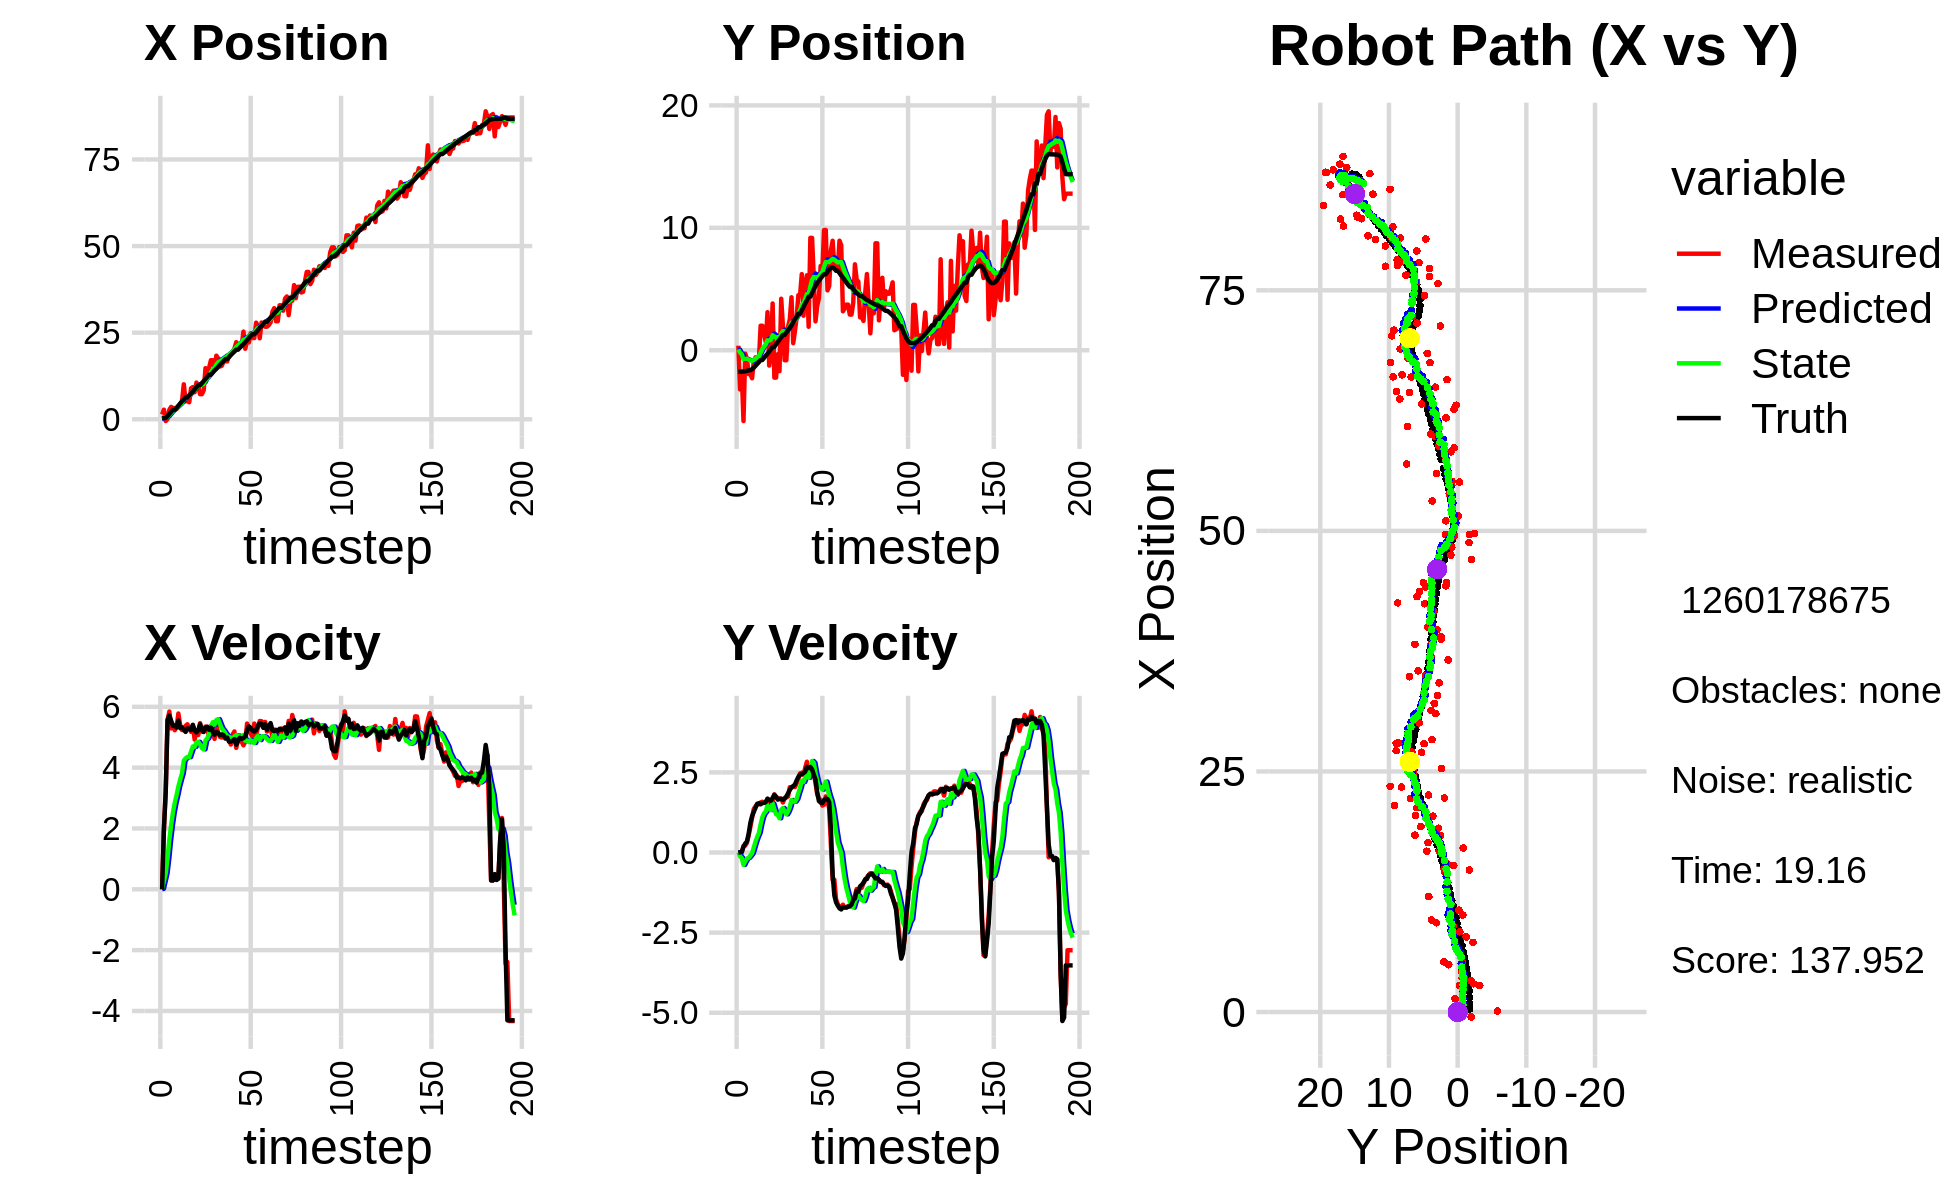

The table this chart was drawn from, first rows:
1.381646335231950351e+00, 3.683176051896023262e-01, 0.000000000000000000e+00, 0.000000000000000000e+00, 0.000000000000000000e+00, 0.000000000000000000e+00, 0.000000000000000000e+00, 0.000000000000000000e+00, 1.219572918494860603e-01, 3.269776667779208251e-02, 0.000000000000000000e+00, 0.000000000000000000e+00, 3.251393434320643538e-01, -1.749797343029669383e+00, 0.000000000000000000e+00, 0.000000000000000000e+00, 0.000000000000000000e+00, -4.012917997897602618e-05
1.381646335231950351e+00, 3.683176051896023262e-01, 0.000000000000000000e+00, -0.000000000000000000e+00, 1.219572918494860603e-01, 3.269776667779208251e-02, 0.000000000000000000e+00, 0.000000000000000000e+00, 2.369228529996801613e-01, 5.991828951369033984e-02, 1.844062315039169536e-02, 8.879211997345672763e-03, 3.251393434320643538e-01, -1.749797343029669383e+00, 0.000000000000000000e+00, 0.000000000000000000e+00, 0.000000000000000000e+00, 4.591925535351037979e-04
2.759574472874230189e+00, -3.205995220560797776e+00, 1.980999646344326237e+00, 1.090683285448712687e-03, 2.387669153147193302e-01, 6.080621071342490885e-02, 1.844062315039169536e-02, 8.879211997345672763e-03, 5.322654896715593997e-01, -1.952204976932537250e-01, 2.681512310866995263e-01, -1.159764100334305520e-01, 3.284314272572217419e-01, -1.749797481490368511e+00, 2.000000000000000000e+00, 3.000000000000000062e-03, 2.000000000000000000e+00, -5.505721201188862324e-04
-5.109776856430578995e-01, -1.960299112736403115e+00, 3.242999538992842989e+00, 1.785505312141069667e-03, 5.590806127802293579e-01, -2.068181386965967927e-01, 2.681512310866995263e-01, -1.159764100334305520e-01, 5.532773220382916080e-01, -3.356161139513181846e-01, 5.243889598013498077e-01, -1.763106920517118203e-01, 4.648831484508597622e-01, -1.749609061065442894e+00, 3.200000000000000178e+00, 2.100000000000000130e-02, 3.200000047683715820e+00, -5.505721201188862324e-04
9.449303130467889833e-02, -5.784788649692922391e+00, 5.561179065943112398e+00, 2.061868894469503222e-01, 6.057162180184265665e-01, -3.532471831564893416e-01, 5.243889598013498077e-01, -1.763106920517118203e-01, 7.592748883572913998e-01, -7.454869788085999316e-01, 1.023473756701730908e+00, -3.865049533775139490e-01, 8.925793767442798954e-01, -1.743745845712344922e+00, 5.567000000000000171e+00, 1.739999999999999880e-01, 5.570000171661376953e+00, -3.705913573503494263e-02
2.750802338200982522e+00, -2.777303126752450058e-01, 5.844983988313263268e+00, 2.167092721034618308e-01, 8.616222640274644462e-01, -7.841374741463513764e-01, 1.023473756701730908e+00, -3.865049533775139490e-01, 1.289690348573470979e+00, -7.124950758354153812e-01, 1.622191000346056011e+00, -2.754040089905167576e-01, 1.530801117240948805e+00, -1.721025195533126828e+00, 5.711000000000000298e+00, 2.800000000000000266e-01, 5.717000007629394531e+00, -3.705913573503494263e-02
3.570664226414459907e+00, -6.716534135310676668e-01, 5.289392567721481697e+00, 3.018754196238435661e-01, 1.451909448608076580e+00, -7.400354767344670126e-01, 1.622191000346056011e+00, -2.754040089905167576e-01, 1.867038625563577359e+00, -7.021007122551354840e-01, 2.117808430488598681e+00, -1.920291896727996384e-01, 2.177701294255399489e+00, -1.685099386732505922e+00, 5.541000000000000369e+00, 3.420000000000000262e-01, 5.552000045776367188e+00, -5.701000615954399109e-02
3.232722639760622130e+00, -1.952091888444962731e+00, 5.414007931903459081e+00, 5.311485063944240137e-01, 2.078819468612437049e+00, -7.213036312224154756e-01, 2.117808430488598681e+00, -1.920291896727996384e-01, 2.373844055758236316e+00, -7.715692471429501653e-01, 2.527096956886511592e+00, -1.615912441242640107e-01, 2.698174774767150730e+00, -1.638013199149878751e+00, 5.370000000000000107e+00, 5.809999999999999609e-01, 5.401999950408935547e+00, -9.779339283704757690e-02
3.232722639760622130e+00, -1.952091888444962731e+00, 5.231219944322367255e+00, 7.931063758899120630e-01, 2.626553751446887297e+00, -7.877283715553765608e-01, 2.527096956886511592e+00, -1.615912441242640107e-01, 2.832364075449892216e+00, -8.187927218514595706e-01, 2.844966521380998703e+00, -9.838289707519902449e-02, 2.698174774767150730e+00, -1.638013199149878751e+00, 5.386000000000000121e+00, 9.210000000000000409e-01, 5.464000225067138672e+00, -1.504643559455871582e-01
2.938964992204143645e+00, -2.291014298872808830e+00, 5.329117113671403061e+00, 1.077718697193593700e+00, 3.116860727587992042e+00, -8.286310115589794467e-01, 2.844966521380998703e+00, -9.838289707519902449e-02, 3.222111078965069098e+00, -8.682186129174760403e-01, 3.097485167806867334e+00, -2.429224064337472122e-02, 3.316514312970618494e+00, -1.548058018547434189e+00, 5.318999999999999950e+00, 1.133000000000000007e+00, 5.438000202178955078e+00, -1.995409131050109863e-01
3.596851974810252983e+00, -9.158866565277005156e-01, 5.778513681162920079e+00, 1.358261424328190747e+00, 3.531859595745755698e+00, -8.706478369818134722e-01, 3.097485167806867334e+00, -2.429224064337472122e-02, 3.675772168282556152e+00, -7.921456518478856568e-01, 3.382797966033142867e+00, 1.574491151526381527e-01, 3.929417907672408283e+00, -1.426683799377948869e+00, 5.549999999999999822e+00, 1.266999999999999904e+00, 5.692999839782714844e+00, -2.308629155158996582e-01
4.236249744615744106e+00, -5.818673827299017942e-01, 5.394324677936992884e+00, 1.439149857921560915e+00, 4.014051964885870127e+00, -7.764007403326218526e-01, 3.382797966033142867e+00, 1.574491151526381527e-01, 4.142409148326859913e+00, -6.857643703852732697e-01, 3.605592947768498480e+00, 3.390166077825114144e-01, 4.563218414856798688e+00, -1.279762194038985834e+00, 5.299000000000000377e+00, 1.393000000000000016e+00, 5.479000091552734375e+00, -2.607171833515167236e-01
5.218027580176911151e+00, -6.865277741106341480e-01, 5.234811377713546321e+00, 1.498257891403621533e+00, 4.502968443103709362e+00, -6.518627096070220839e-01, 3.605592947768498480e+00, 3.390166077825114144e-01, 4.669420779536578969e+00, -5.853122462046088659e-01, 3.814244532709003543e+00, 4.905702902053600267e-01, 5.173917114433766784e+00, -1.118371294248510006e+00, 5.326999999999999957e+00, 1.520999999999999908e+00, 5.539999961853027344e+00, -2.787583470344543457e-01
1.009197694047696636e+01, -7.479915770456512236e-01, 5.261730399741088249e+00, 1.505962397692680588e+00, 5.050845232807478880e+00, -5.362552171840728743e-01, 3.814244532709003543e+00, 4.905702902053600267e-01, 5.713160601139248840e+00, -4.912693047846983796e-01, 4.234199163181523673e+00, 6.124059257717555660e-01, 5.680999100215842645e+00, -9.737040257818896372e-01, 5.240999999999999659e+00, 1.536999999999999922e+00, 5.461999893188476562e+00, -2.787583470344543457e-01
5.214175521772976829e+00, 2.000576749072267457e+00, 5.374737118383206891e+00, 1.565185440609304868e+00, 6.136580517457400852e+00, -4.300287122075228119e-01, 4.234199163181523673e+00, 6.124059257717555660e-01, 6.086955771050650554e+00, -1.930222027436415133e-01, 4.304178664636944873e+00, 8.810579541666243575e-01, 6.278840362476699077e+00, -7.992234086543364979e-01, 5.174999999999999822e+00, 1.502999999999999892e+00, 5.388999938964843750e+00, -2.833746075630187988e-01
5.214175521772976829e+00, 2.000576749072267457e+00, 5.425786135414251810e+00, 1.583018715040695135e+00, 6.517373637514345397e+00, -1.049164073269790720e-01, 4.304178664636944873e+00, 8.810579541666243575e-01, 6.422244245700690968e+00, 9.298465423742854896e-02, 4.351814615635871242e+00, 1.097650680680403390e+00, 6.278840362476699077e+00, -7.992234086543364979e-01, 5.290000000000000036e+00, 1.544000000000000039e+00, 5.511000156402587891e+00, -2.838786542415618896e-01
4.914507567839560664e+00, 1.301367833149019271e+00, 5.281880277096620446e+00, 1.547823890510462430e+00, 6.857425707264278358e+00, 2.027497223054688935e-01, 4.351814615635871242e+00, 1.097650680680403390e+00, 6.677738754380538211e+00, 3.110345160342631310e-01, 4.345329088412269947e+00, 1.221783224303927495e+00, 6.881934463470941843e+00, -6.234645107069410885e-01, 5.278999999999999915e+00, 1.548000000000000043e+00, 5.500999927520751953e+00, -2.850630879402160645e-01
8.941929996153499260e+00, 6.608048223628136819e-01, 5.176694600535760138e+00, 1.554303792960760600e+00, 7.112271663221765294e+00, 4.332128384646558583e-01, 4.345329088412269947e+00, 1.221783224303927495e+00, 7.368445421719783006e+00, 4.700027943736307945e-01, 4.529544652152112327e+00, 1.279009817385648784e+00, 7.488505661549583969e+00, -4.456038932222102233e-01, 5.237000000000000099e+00, 1.572999999999999954e+00, 5.467999935150146484e+00, -2.916863560676574707e-01
9.281413972219354491e+00, 3.108158900965373839e+00, 5.389418148582622692e+00, 1.672609470398423115e+00, 7.821399886934994328e+00, 5.979037761121956951e-01, 4.529544652152112327e+00, 1.279009817385648784e+00, 8.035827542813525071e+00, 8.071817357426263051e-01, 4.697017818793914223e+00, 1.479238196727392873e+00, 7.989796936567728380e+00, -2.956692433172289913e-01, 5.408000000000000362e+00, 1.679000000000000048e+00, 5.663000106811523438e+00, -3.009255528450012207e-01
7.807888149633186892e+00, -1.252815173364088874e+00, 4.921437257172270208e+00, 1.527371292665951508e+00, 8.505529324692917115e+00, 9.551055554153655702e-01, 4.697017818793914223e+00, 1.479238196727392873e+00, 8.435405241088030692e+00, 7.947361240706396490e-01, 4.683251398369945306e+00, 1.354928022231094875e+00, 8.608645736780232482e+00, -1.051838854033300547e-01, 5.224000000000000199e+00, 1.639999999999999902e+00, 5.474999904632568359e+00, -3.009255528450012207e-01
1.058873635513717026e+01, -1.870796840962621610e-01, 5.198411341940709640e+00, 1.620045181275700408e+00, 8.903730380925026111e+00, 9.302289262937490921e-01, 4.683251398369945306e+00, 1.354928022231094875e+00, 9.126916104621622949e+00, 8.635502025405856763e-01, 4.826743871501655292e+00, 1.323651177463700979e+00, 9.206025421715075652e+00, 8.191223410731168775e-02, 5.158999999999999808e+00, 1.616000000000000103e+00, 5.406000137329101562e+00, -3.021033406257629395e-01
9.575014695467253034e+00, 3.819751217731298443e+00, 5.072738458715203791e+00, 1.612964054818488702e+00, 9.609590491771788479e+00, 9.959153202869557298e-01, 4.826743871501655292e+00, 1.323651177463700979e+00, 9.618067959855844506e+00, 1.222057298759416488e+00, 4.850552244902414323e+00, 1.528932115516210777e+00, 9.803597748354812680e+00, 2.706658381777073408e-01, 5.238999999999999879e+00, 1.703999999999999959e+00, 5.508999824523925781e+00, -3.078578114509582520e-01
7.243315279089921788e+00, -2.239414975746521375e+00, 5.462429962410204176e+00, 1.814771442586090799e+00, 1.010312318434608514e+01, 1.374950510311037544e+00, 4.850552244902414323e+00, 1.528932115516210777e+00, 9.799958653843333423e+00, 1.124952535603242820e+00, 4.761994543924482848e+00, 1.352393294340366481e+00, 9.803597748354812680e+00, 2.706658381777073408e-01, 5.426000000000000156e+00, 1.798999999999999932e+00, 5.717000007629394531e+00, -3.207553029060363770e-01
7.243315279089921788e+00, -2.239414975746521375e+00, 5.180715107772974726e+00, 1.723888450178198806e+00, 1.027615810823578180e+01, 1.260191865037279424e+00, 4.761994543924482848e+00, 1.352393294340366481e+00, 9.942933268100352606e+00, 1.023842897002585683e+00, 4.644079029698904293e+00, 1.193862485500633674e+00, 1.042061358687531403e+01, 4.733254449312310763e-01, 5.237000000000000099e+00, 1.739999999999999991e+00, 5.519000053405761719e+00, -3.212264180183410645e-01
8.345988094672943447e+00, -3.209758851518180744e-01, 5.292871357457960890e+00, 1.702677936989148266e+00, 1.040734117107024304e+01, 1.143229145552649095e+00, 4.644079029698904293e+00, 1.193862485500633674e+00, 1.019938716735274831e+01, 1.065592261973426602e+00, 4.601909176976406002e+00, 1.173969802775981730e+00, 1.102583247367286745e+01, 6.749865559408317894e-01, 5.173000000000000043e+00, 1.649999999999999911e+00, 5.429999828338623047e+00, -3.112376332283020020e-01
1.475272494551908409e+01, -1.710162684535530220e+00, 5.349370399284843813e+00, 1.680084497750226724e+00, 1.065957808505038962e+01, 1.182989242251024864e+00, 4.601909176976406002e+00, 1.173969802775981730e+00, 1.117609625995454081e+01, 9.995814324718332866e-01, 4.897904453493039156e+00, 1.069009995301785976e+00, 1.162185603349795038e+01, 8.671745805992321365e-01, 5.318999999999999950e+00, 1.667999999999999927e+00, 5.574999809265136719e+00, -3.043158650398254395e-01
1.199606181686106332e+01, 4.205300762881341470e+00, 5.341738080186056337e+00, 1.677687404252743208e+00, 1.166588670530384420e+01, 1.106482432002011906e+00, 4.897904453493039156e+00, 1.069009995301785976e+00, 1.172706817317578398e+01, 1.372107291844508303e+00, 4.961771413008321474e+00, 1.332701303978979679e+00, 1.223413592531636773e+01, 1.059396459545562275e+00, 5.342999999999999972e+00, 1.679000000000000048e+00, 5.600999832153320312e+00, -3.043158650398254395e-01
1.490662151558412774e+01, 1.949415519479844816e+00, 4.977028800368374029e+00, 1.560718153926937024e+00, 1.222324531447661577e+01, 1.505377422242406338e+00, 4.961771413008321474e+00, 1.332701303978979679e+00, 1.253770562262950605e+01, 1.551904505156227243e+00, 5.106316476313676134e+00, 1.388992595413870879e+00, 1.284253436276738825e+01, 1.250172807499801531e+00, 5.245000000000000107e+00, 1.643999999999999906e+00, 5.497000217437744141e+00, -3.038724064826965332e-01
1.704323798413846092e+01, -8.172731854970727294e-01, 5.376979397447644970e+00, 1.685621588293737538e+00, 1.304833727026087331e+01, 1.690803764697614398e+00, 5.106316476313676134e+00, 1.388992595413870879e+00, 1.352910985175050662e+01, 1.523277197110846970e+00, 5.347361713476283640e+00, 1.279284131451792428e+00, 1.284253436276738825e+01, 1.250172807499801531e+00, 5.317000000000000171e+00, 1.689000000000000057e+00, 5.578999996185302734e+00, -3.037852346897125244e-01
1.704323798413846092e+01, -8.172731854970727294e-01, 5.198721084382336599e+00, 1.717242860670898486e+00, 1.406384602309813481e+01, 1.651205610256026191e+00, 5.347361713476283640e+00, 1.279284131451792428e+00, 1.440457090289738318e+01, 1.495106196374545782e+00, 5.490587151886409778e+00, 1.190489927478054488e+00, 1.345087939479237527e+01, 1.442233754999055595e+00, 5.174999999999999822e+00, 1.749000000000000110e+00, 5.462999820709228516e+00, -3.190363347530364990e-01
1.456218254519581734e+01, 1.923011256981066230e+00, 4.945202551550953451e+00, 1.747854548767923344e+00, 1.495362961808602442e+01, 1.614155189122351342e+00, 5.490587151886409778e+00, 1.190489927478054488e+00, 1.488011859579445861e+01, 1.670494935508612944e+00, 5.412867650357099158e+00, 1.282050302215833160e+00, 1.404829531898268691e+01, 1.640916540139418123e+00, 5.083000000000000185e+00, 1.844999999999999973e+00, 5.407000064849853516e+00, -3.397400975227355957e-01
1.835153180313963617e+01, 2.504891111526084124e+00, 5.405003342095549002e+00, 2.036692204615180302e+00, 1.542140536083016933e+01, 1.798699965730196304e+00, 5.412867650357099158e+00, 1.282050302215833160e+00, 1.576353453886613387e+01, 1.896266895041230471e+00, 5.568146652640931116e+00, 1.423094438065226619e+00, 1.453588610898928124e+01, 1.813337280035278276e+00, 5.177999999999999936e+00, 1.951999999999999957e+00, 5.533999919891357422e+00, -3.603619039058685303e-01
1.759944635585978290e+01, 4.323318913396155594e+00, 5.144985480631511621e+00, 2.030046039681237424e+00, 1.632034920413022760e+01, 2.038576338847753355e+00, 5.568146652640931116e+00, 1.423094438065226619e+00, 1.644834266413411328e+01, 2.243922990775633508e+00, 5.592167217693101655e+00, 1.638325803645726220e+00, 1.513056689446988123e+01, 2.038218214042595733e+00, 5.144999999999999574e+00, 2.032999999999999918e+00, 5.532000064849853516e+00, -3.758147656917572021e-01
1.523249879466088252e+01, 5.714833285009804920e-01, 5.010372307821810089e+00, 2.051235166616013572e+00, 1.700755938590342353e+01, 2.407755571140206108e+00, 5.592167217693101655e+00, 1.638325803645726220e+00, 1.677045247095263747e+01, 2.296878243599092873e+00, 5.436940941888390277e+00, 1.583709641492251130e+00, 1.571922618131184990e+01, 2.271760418618189004e+00, 5.065000000000000391e+00, 2.075000000000000178e+00, 5.473999977111816406e+00, -3.885815441608428955e-01
1.543531024398838980e+01, 1.549107148204376561e+00, 4.990012616611654295e+00, 2.042899954774267446e+00, 1.731414656514147765e+01, 2.455249207748317897e+00, 5.436940941888390277e+00, 1.583709641492251130e+00, 1.707177084201029515e+01, 2.415894666555619352e+00, 5.290248293746763864e+00, 1.590325125661835814e+00, 1.630303889519437988e+01, 2.511627628270660662e+00, 5.092999999999999972e+00, 2.120000000000000107e+00, 5.515999794006347656e+00, -3.885815441608428955e-01
1.670026910990334912e+01, 2.679990800673360596e+00, 5.048293777458776610e+00, 2.157504906911798415e+00, 1.760079567138497225e+01, 2.574927179121802912e+00, 5.290248293746763864e+00, 1.590325125661835814e+00, 1.748321335420122224e+01, 2.616797286691302737e+00, 5.217045933580481964e+00, 1.671090155314773895e+00, 1.679025202944853490e+01, 2.720140411329588837e+00, 5.070999999999999730e+00, 2.249000000000000110e+00, 5.547999858856201172e+00, -4.038789570331573486e-01
1.670618802301477501e+01, 4.495570494432560515e+00, 5.026094577310478151e+00, 2.294340723114231650e+00, 1.800491794755927089e+01, 2.783906302222780127e+00, 5.217045933580481964e+00, 1.671090155314773895e+00, 1.784338119658412936e+01, 2.947879878444488178e+00, 5.127947737539638950e+00, 1.854486593564816488e+00, 1.736537677066498375e+01, 2.983757450831331148e+00, 4.955000000000000071e+00, 2.358999999999999986e+00, 5.487999916076660156e+00, -4.282343983650207520e-01
1.670618802301477501e+01, 4.495570494432560515e+00, 5.106645984778007907e+00, 2.468552208728830966e+00, 1.835617597033809290e+01, 3.133328537800969649e+00, 5.127947737539638950e+00, 1.854486593564816488e+00, 1.816220979823823711e+01, 3.270926594657581177e+00, 5.037825599314228242e+00, 2.015957256786141016e+00, 1.736537677066498375e+01, 2.983757450831331148e+00, 4.988999999999999879e+00, 2.431000000000000050e+00, 5.550000190734863281e+00, -4.502795636653900146e-01
1.838601192816114605e+01, 6.216356709387180324e+00, 4.956840340701926806e+00, 2.487538920118161467e+00, 1.866599235816966029e+01, 3.472522320336195456e+00, 5.037825599314228242e+00, 2.015957256786141016e+00, 1.862914206075810597e+01, 3.703655182216443631e+00, 5.014465880082346061e+00, 2.240625837795763520e+00, 1.793800479185699714e+01, 3.261657669018585892e+00, 4.855000000000000426e+00, 2.443000000000000060e+00, 5.434999942779541016e+00, -4.651182293891906738e-01
1.910230553142444876e+01, 2.816708221289642822e+00, 4.759180774416861048e+00, 2.417527754196977963e+00, 1.913058864876634146e+01, 3.927717765996019850e+00, 5.014465880082346061e+00, 2.240625837795763520e+00, 1.911429258684622567e+01, 3.856249331767350519e+00, 4.986341257633395863e+00, 2.197995125693247509e+00, 1.849595004327485981e+01, 3.541661216510556098e+00, 4.855000000000000426e+00, 2.475999999999999979e+00, 5.449999809265136719e+00, -4.700043797492980957e-01
1.927822914726619530e+01, 5.360283091107734599e+00, 5.087836334525514204e+00, 2.644367560574215403e+00, 1.961292671260956411e+01, 4.076048844336675359e+00, 4.986341257633395863e+00, 2.197995125693247509e+00, 1.957896525591840842e+01, 4.197798028885909360e+00, 4.979093273104933992e+00, 2.332803609709471537e+00, 1.905520373590776373e+01, 3.826619102622666357e+00, 4.884999999999999787e+00, 2.520999999999999908e+00, 5.498000144958496094e+00, -4.793170094490051270e-01
2.041953009323093937e+01, 6.120043232320900195e+00, 5.189712881066921746e+00, 2.831717911802335674e+00, 2.007687458322890350e+01, 4.431078389856856425e+00, 4.979093273104933992e+00, 2.332803609709471537e+00, 2.012764779003645188e+01, 4.585897461086503313e+00, 5.019308547794750552e+00, 2.498515630734838844e+00, 1.952539187668672227e+01, 4.072970821489270143e+00, 4.935999999999999943e+00, 2.672000000000000153e+00, 5.612999916076660156e+00, -4.994900822639465332e-01
2.224705821217107982e+01, 1.918483211678766232e+00, 4.648971347160004264e+00, 2.536667391222303891e+00, 2.062957864481592551e+01, 4.835749024159987641e+00, 5.019308547794750552e+00, 2.498515630734838844e+00, 2.079981667279801272e+01, 4.622451320336640634e+00, 5.066863717526650213e+00, 2.330547594128100197e+00, 2.008199816916538794e+01, 4.377273037631160157e+00, 4.751999999999999780e+00, 2.629999999999999893e+00, 5.431000232696533203e+00, -4.994900822639465332e-01
2.146236824975210311e+01, 9.177339509072638180e+00, 4.897294663856088803e+00, 2.707715485933741562e+00, 2.130650304455067712e+01, 4.855506079749450699e+00, 5.066863717526650213e+00, 2.330547594128100197e+00, 2.131609530325843949e+01, 5.197578418689954738e+00, 5.057486742170842930e+00, 2.636379010524220856e+00, 2.008199816916538794e+01, 4.377273037631160157e+00, 4.886000000000000121e+00, 2.669000000000000039e+00, 5.567999839782714844e+00, -5.050671696662902832e-01
2.146236824975210311e+01, 9.177339509072638180e+00, 4.972720354409836396e+00, 2.620628011657060608e+00, 2.182184397747552396e+01, 5.461216319742376868e+00, 5.057486742170842930e+00, 2.636379010524220856e+00, 2.177550834716144834e+01, 5.734898064728637834e+00, 5.029497760625142533e+00, 2.854660056251492328e+00, 2.063796740720709622e+01, 4.682793572052028175e+00, 4.982999999999999652e+00, 2.595000000000000195e+00, 5.618000030517578125e+00, -4.850142598152160645e-01
2.123267576056750983e+01, 5.924915267757528525e+00, 4.853764543008533217e+00, 2.458749803251039090e+00, 2.227845812322396313e+01, 6.020364070353787511e+00, 5.029497760625142533e+00, 2.854660056251492328e+00, 2.214726509207871885e+01, 5.989502997725212552e+00, 4.955461784043253992e+00, 2.796972845528984397e+00, 2.120868617279088397e+01, 4.983165218924365369e+00, 4.945999999999999730e+00, 2.426000000000000156e+00, 5.508999824523925781e+00, -4.688862264156341553e-01
2.530256110428680216e+01, 2.358854963651561221e+00, 4.732774928083395061e+00, 2.166302307131958926e+00, 2.264281127048304398e+01, 6.269200282278110770e+00, 4.955461784043253992e+00, 2.796972845528984397e+00, 2.294240281504739798e+01, 5.942294048583596222e+00, 5.073937700842077625e+00, 2.482227259254921048e+00, 2.167937880711057730e+01, 5.220841839269141360e+00, 4.972000000000000419e+00, 2.277000000000000135e+00, 5.468999862670898438e+00, -4.292581975460052490e-01
2.035511261213643053e+01, 3.608941270741189200e+00, 4.854898854933339614e+00, 1.820489361405551065e+00, 2.344979658513160459e+01, 6.190516774509088549e+00, 5.073937700842077625e+00, 2.482227259254921048e+00, 2.307688506097289505e+01, 5.959941083800170958e+00, 4.886233678966896754e+00, 2.242189702676705032e+00, 2.225018817201549481e+01, 5.477817489702654363e+00, 5.030999999999999694e+00, 1.885000000000000009e+00, 5.372000217437744141e+00, -3.587530255317687988e-01
2.253988549127929630e+01, 4.255272700474603376e+00, 5.448194587413718537e+00, 1.678862464112497621e+00, 2.356550842886958463e+01, 6.184160054067841195e+00, 4.886233678966896754e+00, 2.242189702676705032e+00, 2.347420844105004889e+01, 6.007737018836821541e+00, 4.890189018037460755e+00, 2.053786285763932185e+00, 2.283187514545508634e+01, 5.691794827411489344e+00, 5.217999999999999972e+00, 1.606000000000000094e+00, 5.459000110626220703e+00, -2.989172041416168213e-01
2.218239849777431516e+01, 6.882471157935841966e+00, 5.319180819875862554e+00, 1.639106840814200439e+00, 2.396322734285379497e+01, 6.213115647413214759e+00, 4.890189018037460755e+00, 2.053786285763932185e+00, 2.377687846382782411e+01, 6.237646438359465861e+00, 4.840047376692159453e+00, 2.038982447903317397e+00, 2.343804579929109266e+01, 5.877095177650758728e+00, 5.354000000000000092e+00, 1.558999999999999941e+00, 5.576000213623046875e+00, -2.989172041416168213e-01
2.485093516091241383e+01, 6.423987134172081781e+00, 5.121301397127949073e+00, 1.466015860596795450e+00, 2.426088320149704103e+01, 6.441544683149797557e+00, 4.840047376692159453e+00, 2.038982447903317397e+00, 2.434417097686757003e+01, 6.405792994675871377e+00, 4.900807248228134405e+00, 1.962646538941719587e+00, 2.404977828214236268e+01, 6.053221180202214668e+00, 5.302999999999999936e+00, 1.542000000000000037e+00, 5.521999835968017578e+00, -2.788026928901672363e-01
2.344663780899604788e+01, 9.818883850358160359e+00, 5.012224917646552313e+00, 1.489980983899297451e+00, 2.483425170169038410e+01, 6.602057648570043291e+00, 4.900807248228134405e+00, 1.962646538941719587e+00, 2.467771006722698246e+01, 6.811364572065010670e+00, 4.838501058940050115e+00, 2.091277540684489900e+00, 2.455215960741481140e+01, 6.204752399723520107e+00, 5.222000000000000419e+00, 1.637999999999999901e+00, 5.473000049591064453e+00, -2.889497578144073486e-01
2.344663780899604788e+01, 9.818883850358160359e+00, 5.449444018075095819e+00, 1.751495256014593771e+00, 2.516156017312098925e+01, 7.020492326133459748e+00, 4.838501058940050115e+00, 2.091277540684489900e+00, 2.499217401157056173e+01, 7.206866768211774854e+00, 4.810842052928181012e+00, 2.212559527903134260e+00, 2.455215960741481140e+01, 6.204752399723520107e+00, 5.187999999999999723e+00, 1.679000000000000048e+00, 5.452000141143798828e+00, -3.109796941280364990e-01
2.788440662584180529e+01, 4.889154031423180946e+00, 5.069031731139440389e+00, 1.637634822677980440e+00, 2.547325821686337832e+01, 7.428122721002088369e+00, 4.810842052928181012e+00, 2.212559527903134260e+00, 2.576825711169460575e+01, 7.205916125668776040e+00, 4.966213717682316009e+00, 1.986456607555749265e+00, 2.514854270218214083e+01, 6.396500065009886882e+00, 5.238999999999999879e+00, 1.667999999999999927e+00, 5.498000144958496094e+00, -3.124822080135345459e-01
2.699583095330718763e+01, 5.242565943800450157e+00, 5.317766128516799640e+00, 1.356284071003150515e+00, 2.626487848346283727e+01, 7.404561786424350700e+00, 4.966213717682316009e+00, 1.986456607555749265e+00, 2.636821444004435477e+01, 7.206892000697729728e+00, 5.041809709603906953e+00, 1.775446440882459065e+00, 2.575191336881977122e+01, 6.588899089539359544e+00, 5.365999999999999659e+00, 1.568999999999999950e+00, 5.590000152587890625e+00, -2.497237771749496460e-01
2.337278371990151982e+01, 8.159740879522450641e+00, 5.532526548848283099e+00, 2.225330801362778443e-01, 2.687239541100474582e+01, 7.384436644785975723e+00, 5.041809709603906953e+00, 1.775446440882459065e+00, 2.648826298025863224e+01, 7.348351893476424479e+00, 4.906537950309409979e+00, 1.617347148200269924e+00, 2.637310820813859991e+01, 6.737555934825780746e+00, 5.456000000000000405e+00, 7.339999999999999858e-01, 5.505000114440917969e+00, -4.020101577043533325e-02
2.792842537129143921e+01, 8.939887000956538543e+00, 5.525780776235400538e+00, -8.580273295848130921e-01, 2.697891677528957288e+01, 7.510086608296451693e+00, 4.906537950309409979e+00, 1.617347148200269924e+00, 2.712142277956220937e+01, 7.466900092049089999e+00, 5.021688595248400055e+00, 1.376834248382793335e+00, 2.689746600378340702e+01, 6.758117153236664620e+00, 5.437000000000000277e+00, -6.889999999999999458e-01, 5.480000019073486328e+00, 1.540469080209732056e-01
2.701820775823255261e+01, 6.655248676226159787e+00, 5.464515166352962972e+00, -8.485141820729014128e-01, 2.762359163908704929e+01, 7.604583516887369221e+00, 5.021688595248400055e+00, 1.376834248382793335e+00, 2.757535529346226255e+01, 7.400609116881568639e+00, 5.035609836657365612e+00, 1.028104505263955026e+00, 2.751773101070265426e+01, 6.656792118342856668e+00, 5.307999999999999829e+00, -1.342999999999999972e+00, 5.474999904632568359e+00, 1.540469080209732056e-01
2.672036999430415705e+01, 6.651800602378008520e+00, 5.503116105143567971e+00, -1.461966649196014378e+00, 2.807891627712799831e+01, 7.503419567407964230e+00, 5.035609836657365612e+00, 1.028104505263955026e+00, 2.794389163960194722e+01, 7.290748004152342254e+00, 5.011980572107799681e+00, 6.503811336256613007e-01, 2.813766413884983564e+01, 6.489783717885059033e+00, 5.424000000000000377e+00, -1.554000000000000048e+00, 5.642000198364257812e+00, 2.596638202667236328e-01
2.672036999430415705e+01, 6.651800602378008520e+00, 5.186009540504911364e+00, -1.609410818141071342e+00, 2.844508969681272603e+01, 7.355786117514908184e+00, 5.011980572107799681e+00, 6.503811336256613007e-01, 2.825232654281598954e+01, 7.167872313509523252e+00, 4.938243798843908294e+00, 3.116733408084175760e-01, 2.813766413884983564e+01, 6.489783717885059033e+00, 5.243999999999999773e+00, -1.659000000000000030e+00, 5.500000000000000000e+00, 3.009131252765655518e-01
2.716589051431311930e+01, 8.945184423190491785e+00, 5.226501005520412413e+00, -1.690188325175699724e+00, 2.874615092270038019e+01, 7.199039647590365298e+00, 4.938243798843908294e+00, 3.116733408084175760e-01, 2.857608727112439340e+01, 7.207705296067293155e+00, 4.884113180715594638e+00, 1.521437899332916954e-01, 2.874361926327906502e+01, 6.301427318739476924e+00, 5.365999999999999659e+00, -1.741000000000000103e+00, 5.642000198364257812e+00, 3.127733170986175537e-01
... 136 more rows
